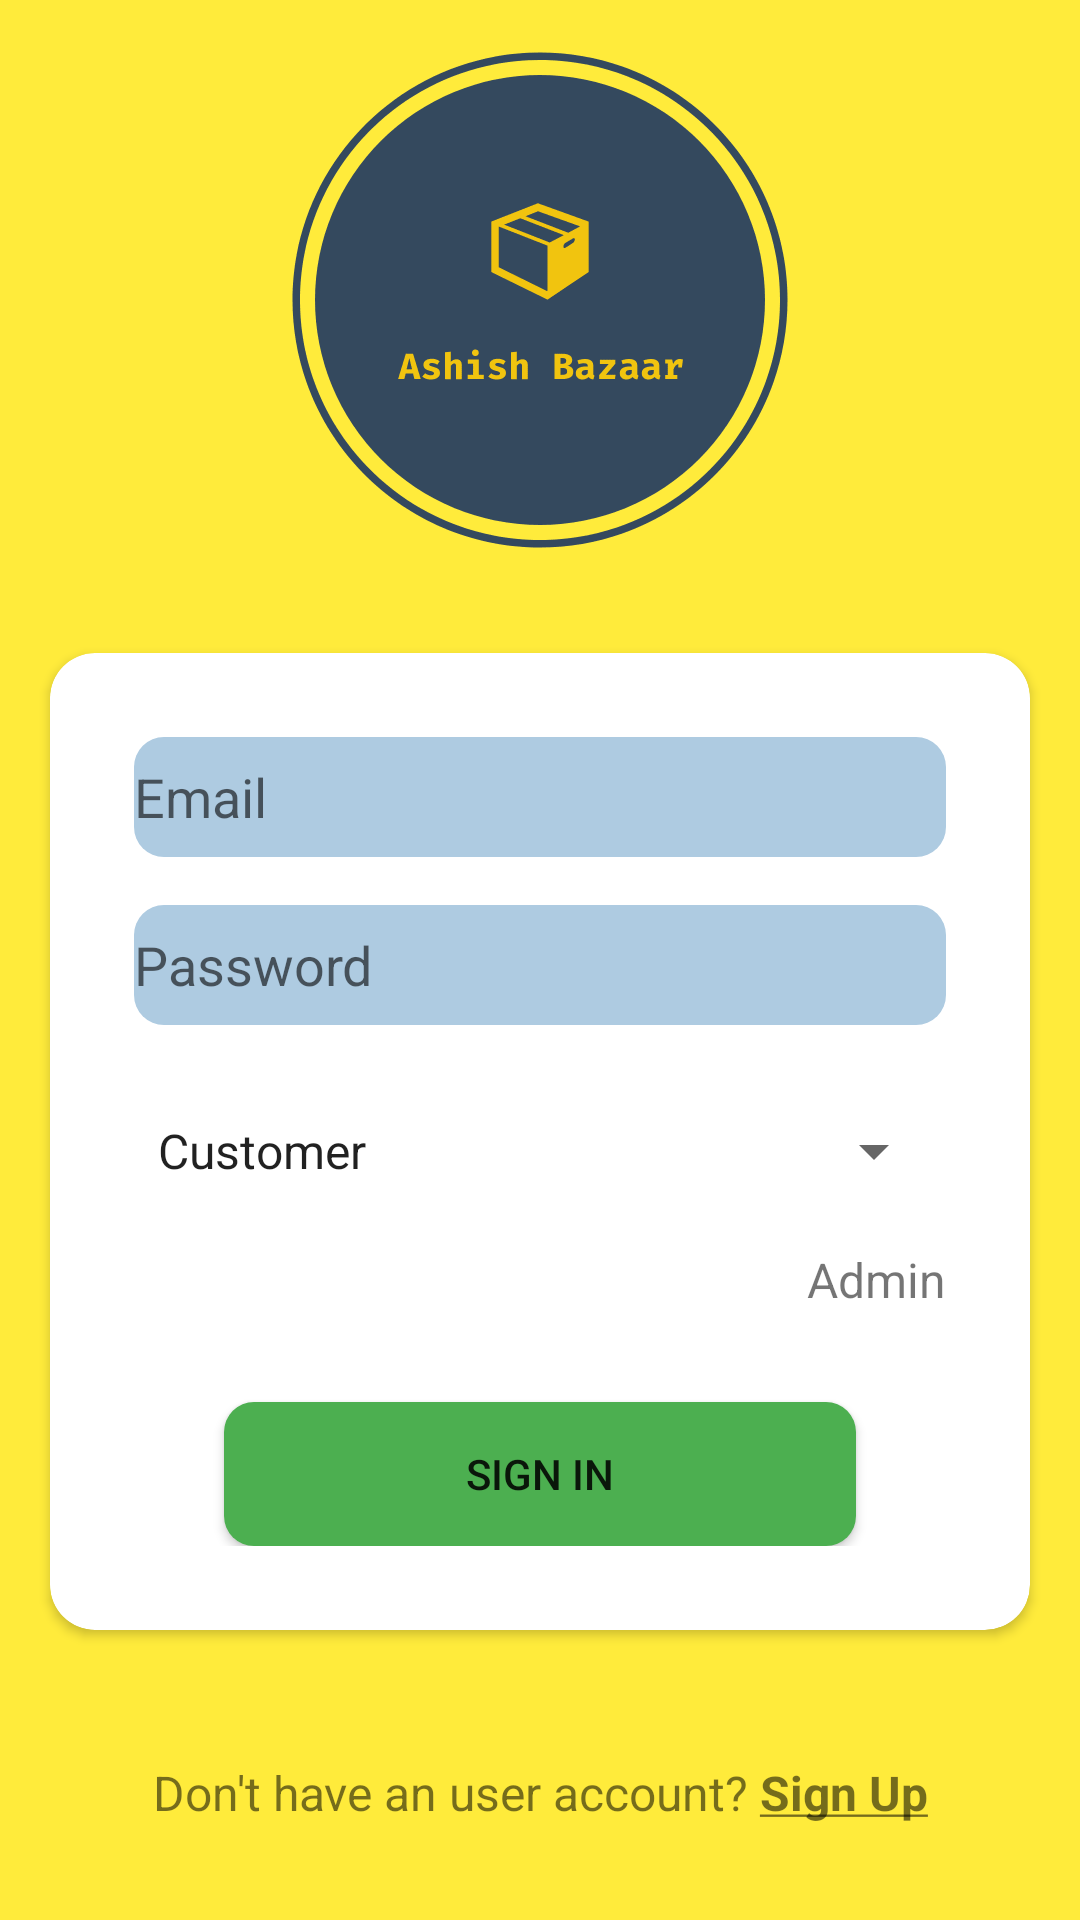

The Android layout XML behind this screen, and the referenced resources:
<!-- AndroidManifest.xml: application theme AppTheme -->
<!-- res/layout/activity_login.xml -->
<?xml version="1.0" encoding="utf-8"?>
<androidx.constraintlayout.widget.ConstraintLayout xmlns:android="http://schemas.android.com/apk/res/android"
    xmlns:app="http://schemas.android.com/apk/res-auto"
    xmlns:tools="http://schemas.android.com/tools"
    android:background="@color/colorPrimary"
    android:layout_width="match_parent"
    android:layout_height="match_parent"
    tools:context=".LoginActivity">
    <ProgressBar
        android:id="@+id/loginPageProgressBar"
        android:layout_width="80dp"
        android:layout_height="70dp"
        android:layout_centerInParent="true"
        android:elevation="40dp"
        android:visibility="gone"
        app:layout_constraintBottom_toBottomOf="parent"
        app:layout_constraintEnd_toEndOf="parent"
        app:layout_constraintStart_toStartOf="parent"
        app:layout_constraintTop_toTopOf="@+id/welcome" />

    <ImageView
        android:id="@+id/welcome"
        android:src="@drawable/logo_transparent"
        android:layout_width="200dp"
        android:layout_height="200dp"
        android:layout_alignParentTop="true"
        android:layout_centerHorizontal="true"
        app:layout_constraintEnd_toEndOf="parent"
        app:layout_constraintStart_toStartOf="parent"
        app:layout_constraintTop_toTopOf="parent"
        />

    <androidx.cardview.widget.CardView
        android:id="@+id/card_view"
        android:layout_margin="10dp"
        android:layout_width="match_parent"
        android:layout_height="wrap_content"
        android:layout_gravity="center"
        app:cardCornerRadius="15dp"
        android:elevation="15dp"
        android:shadowColor="#000"
        app:cardUseCompatPadding="true"
        app:cardElevation="2dp"
        android:foreground="?android:attr/selectableItemBackground"
        app:layout_constraintEnd_toEndOf="parent"
        app:layout_constraintStart_toStartOf="parent"
        app:layout_constraintTop_toBottomOf="@+id/welcome">

        <LinearLayout
            android:id="@+id/loginForm"
            android:layout_width="match_parent"
            android:layout_height="wrap_content"
            android:layout_below="@+id/welcome"
            android:layout_margin="28dp"
            android:orientation="vertical">

            <EditText
                android:id="@+id/usernameLogin"
                android:layout_width="match_parent"
                android:layout_height="40dp"
                android:background="@drawable/edit_round"
                android:drawableStart="@drawable/email"
                android:drawablePadding="10dp"
                android:ems="10"
                android:hint="@string/prompt_email"
                android:inputType="textEmailAddress"
                android:autofillHints="" />

            <EditText
                android:id="@+id/passwordLogin"
                android:layout_width="match_parent"
                android:layout_height="40dp"
                android:layout_marginTop="16dp"
                android:background="@drawable/edit_round"
                android:drawableStart="@drawable/password"
                android:drawablePadding="10dp"
                android:ems="10"
                android:hint="@string/prompt_password"
                android:inputType="textPassword"
                android:autofillHints="" />

            <androidx.appcompat.widget.AppCompatSpinner
                android:id="@+id/spinner"
                android:layout_width="match_parent"
                android:layout_height="wrap_content"
                android:layout_marginTop="30dp"
                android:layout_marginBottom="20dp"
                android:entries="@array/spinnerItems"
                android:gravity="center" />

            <TextView
                android:id="@+id/admin"
                android:layout_width="wrap_content"
                android:layout_height="wrap_content"
                android:layout_gravity="end"
                android:text="Admin"
                android:textSize="16sp"/>

            <Button
                android:id="@+id/login"
                android:layout_width="match_parent"
                android:layout_height="wrap_content"
                android:layout_marginLeft="30dp"
                android:layout_marginRight="30dp"
                android:layout_marginTop="30dp"
                android:background="@drawable/submit_button_round"
                android:text="@string/title_activity_login" />
        </LinearLayout>
    </androidx.cardview.widget.CardView>

    <TextView
        android:id="@+id/register"
        android:layout_width="match_parent"
        android:layout_height="53dp"
        android:layout_margin="20dp"
        android:gravity="center"
        android:text="@string/register"
        android:textSize="16sp"
        app:layout_constraintTop_toBottomOf="@+id/card_view"
        tools:layout_editor_absoluteX="20dp" />

</androidx.constraintlayout.widget.ConstraintLayout>
<!-- resources referenced by this layout -->
<resources>
  <string-array name="spinnerItems">
          <item>Customer</item>
          <item>Shopkeeper</item>
      </string-array>
  <color name="colorPrimary">#FFEB3B</color>
  <!-- drawable edit_round (drawable) -->
  <?xml version="1.0" encoding="utf-8"?>
  <shape xmlns:android="http://schemas.android.com/apk/res/android"
      android:shape="rectangle">
  
      <solid android:color="#AECBE1"/>
      <corners android:radius="10dp"/>
  
  </shape>
  <!-- drawable logo_transparent: png bitmap (drawable-v24, 14353 bytes) -->
  <!-- drawable submit_button_round (drawable) -->
  <?xml version="1.0" encoding="utf-8"?>
  <shape xmlns:android="http://schemas.android.com/apk/res/android"
      android:shape="rectangle">
  
      <solid android:color="#4CAF50"/>
      <corners android:radius="10dp"/>
  
  </shape>
  <string name="prompt_email">Email</string>
  <string name="prompt_password">Password</string>
  <string name="register">Don\'t have an user account? <u><b>Sign Up</b></u></string>
  <string name="title_activity_login">Sign in</string>
  <style name="AppTheme" parent="Theme.AppCompat.Light.DarkActionBar">
          
          <item name="colorPrimary">#FFEB3B</item>
          <item name="colorPrimaryDark">#FA2A1237</item>
          <item name="colorAccent">#AEDF3B54</item>
          <item name="actionBarStyle">@style/Widget.Styled.ActionBar</item>
      </style>
  <style name="Widget.Styled.ActionBar" parent="@style/Widget.AppCompat.Light.ActionBar.Solid.Inverse">
          <item name="titleTextStyle">@style/ActionBarTitleText</item>
          <item name="android:background">#FFEB3B</item>
      </style>
  <style name="ActionBarTitleText" parent="@style/TextAppearance.AppCompat.Widget.ActionBar.Title">
          <item name="android:textColor">#000</item>
          <item name="android:textSize">16sp</item>
      </style>
</resources>
